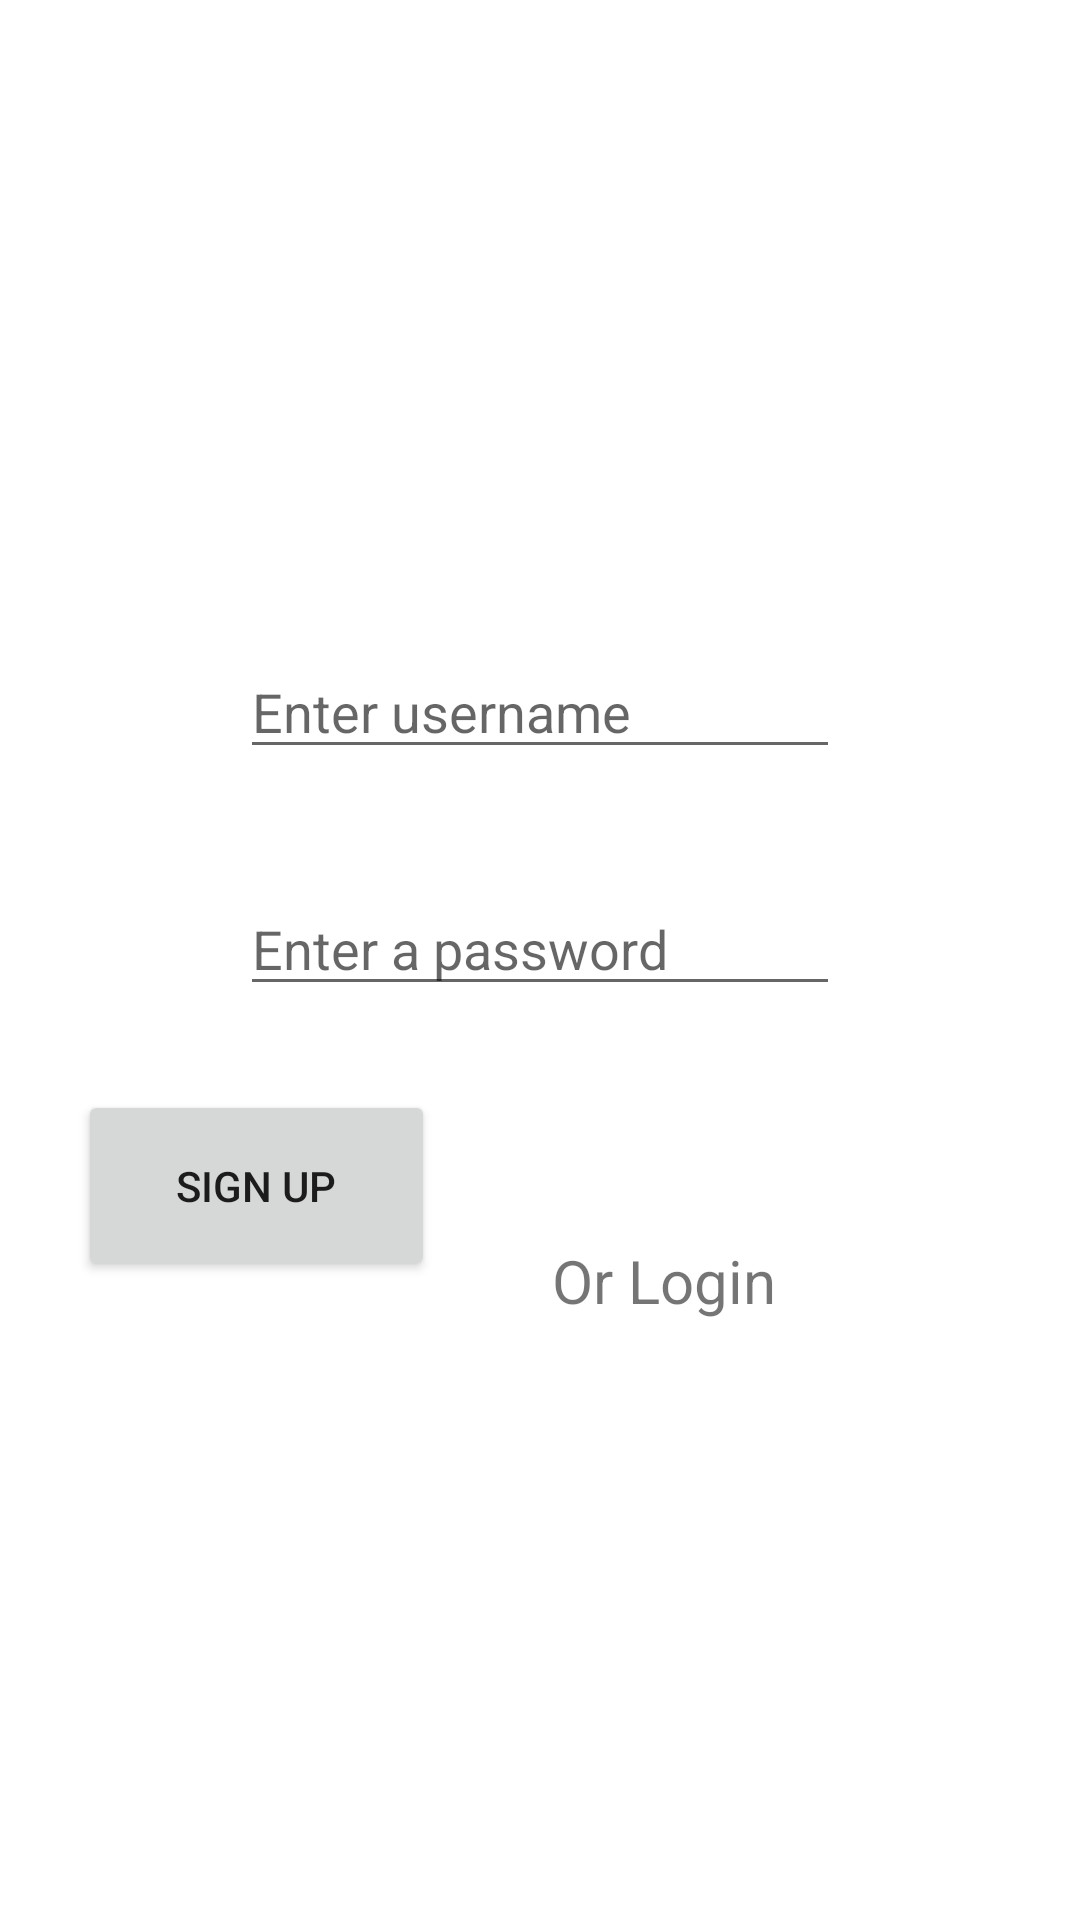

Write the Android layout XML for this screen, with the resource values it uses.
<!-- AndroidManifest.xml: application theme Theme.MatricExaminationGuide -->
<!-- res/layout/activity_login_signup.xml -->
<?xml version="1.0" encoding="utf-8"?>
<RelativeLayout xmlns:android="http://schemas.android.com/apk/res/android"
    xmlns:app="http://schemas.android.com/apk/res-auto"
    xmlns:tools="http://schemas.android.com/tools"
    android:id="@+id/backgroundLayout"
    android:layout_width="match_parent"
    android:layout_height="match_parent">

    <ImageView
        android:id="@+id/logoImageView"
        android:layout_width="100dp"
        android:layout_height="100dp"
        android:layout_alignParentTop="true"
        android:layout_centerHorizontal="true"
        android:layout_marginTop="62dp"
        tools:src="@tools:sample/avatars" />

    <EditText
        android:id="@+id/usernameEditText"
        android:layout_width="200dp"
        android:layout_height="wrap_content"
        android:layout_below="@+id/logoImageView"
        android:layout_centerHorizontal="true"
        android:layout_marginTop="53dp"
        android:ems="10"
        android:hint="Enter username"
        android:inputType="textPersonName" />

    <EditText
        android:id="@+id/passwordEditText"
        android:layout_width="200dp"
        android:layout_height="wrap_content"
        android:layout_alignParentTop="true"
        android:layout_centerHorizontal="true"
        android:layout_marginTop="294dp"
        android:ems="10"
        android:hint="Enter a password"
        android:inputType="textPassword" />

    <Button
        android:id="@+id/signUpButton"
        android:layout_width="119dp"
        android:layout_height="151dp"
        android:layout_below="@+id/passwordEditText"
        android:layout_alignParentStart="true"
        android:layout_alignParentBottom="true"
        android:layout_centerHorizontal="true"
        android:layout_marginStart="26dp"
        android:layout_marginTop="28dp"
        android:layout_marginBottom="213dp"
        android:onClick="signUpClicked"
        android:text="Sign up" />

    <TextView
        android:id="@+id/loginTextView"
        android:layout_width="wrap_content"
        android:layout_height="wrap_content"
        android:layout_below="@+id/passwordEditText"
        android:layout_marginStart="39dp"
        android:layout_marginTop="78dp"
        android:layout_toEndOf="@+id/signUpButton"
        android:text="Or Login"
        android:textSize="20sp" />

</RelativeLayout>
<!-- resources referenced by this layout -->
<resources>
  <style name="Theme.MatricExaminationGuide" parent="Theme.MaterialComponents.DayNight.DarkActionBar">
          
          <item name="colorPrimary">@color/purple_500</item>
          <item name="colorPrimaryVariant">@color/purple_700</item>
          <item name="colorOnPrimary">@color/white</item>
          
          <item name="colorSecondary">@color/teal_200</item>
          <item name="colorSecondaryVariant">@color/teal_700</item>
          <item name="colorOnSecondary">@color/black</item>
          
          <item name="android:statusBarColor">?attr/colorPrimaryVariant</item>
          
      </style>
  <!-- not gathered from this repository: default colours our renderer supplied (Android Studio template values) -->
  <color name="purple_500">#FF6200EE</color>
  <color name="purple_700">#FF3700B3</color>
  <color name="teal_200">#FF03DAC5</color>
  <color name="teal_700">#FF018786</color>
  <color name="black">#FF000000</color>
  <color name="white">#FFFFFFFF</color>
</resources>
